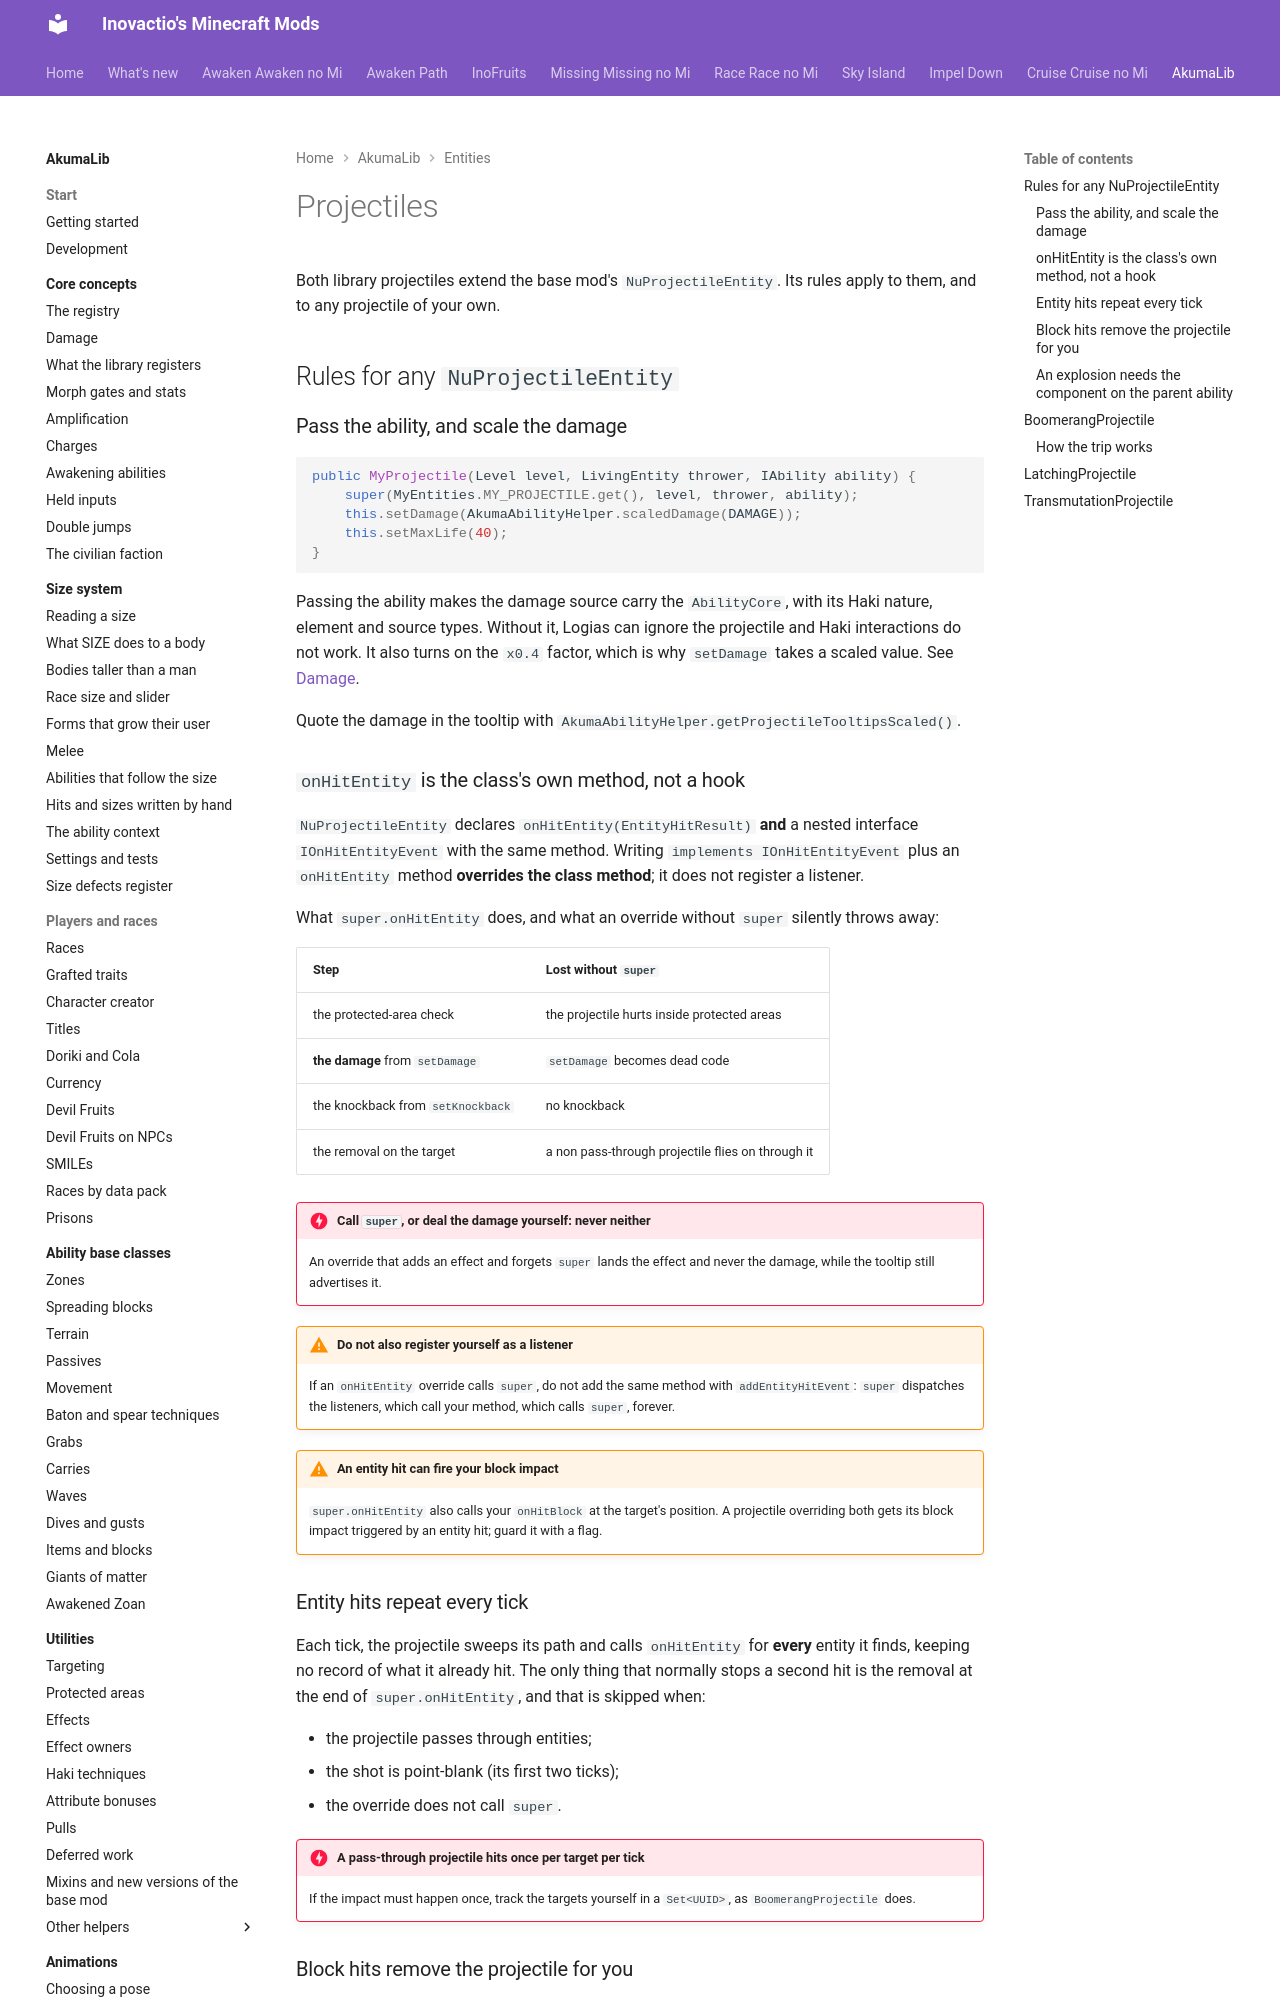

repository: Inovactio/inovactio.github.io · page: akumalib/entities/projectiles/index.html · generator: mkdocs

# Projectiles

Both library projectiles extend the base mod's `NuProjectileEntity`. Its rules apply to them, and to any projectile of your own.

## Rules for any `NuProjectileEntity`

### Pass the ability, and scale the damage

```java
public MyProjectile(Level level, LivingEntity thrower, IAbility ability) {
    super(MyEntities.MY_PROJECTILE.get(), level, thrower, ability);
    this.setDamage(AkumaAbilityHelper.scaledDamage(DAMAGE));
    this.setMaxLife(40);
}
```

Passing the ability makes the damage source carry the `AbilityCore`, with its Haki nature, element and source types. Without it, Logias can ignore the projectile and Haki interactions do not work. It also turns on the `x0.4` factor, which is why `setDamage` takes a scaled value. See [Damage](../core-concepts/damage.md).

Quote the damage in the tooltip with `AkumaAbilityHelper.getProjectileTooltipsScaled()`.

### `onHitEntity` is the class's own method, not a hook

`NuProjectileEntity` declares `onHitEntity(EntityHitResult)` **and** a nested interface `IOnHitEntityEvent` with the same method. Writing `implements IOnHitEntityEvent` plus an `onHitEntity` method **overrides the class method**; it does not register a listener.

What `super.onHitEntity` does, and what an override without `super` silently throws away:

| Step | Lost without `super` |
|---|---|
| the protected-area check | the projectile hurts inside protected areas |
| **the damage** from `setDamage` | `setDamage` becomes dead code |
| the knockback from `setKnockback` | no knockback |
| the removal on the target | a non pass-through projectile flies on through it |

!!! danger "Call `super`, or deal the damage yourself: never neither"
    An override that adds an effect and forgets `super` lands the effect and never the damage, while the tooltip still advertises it.

!!! warning "Do not also register yourself as a listener"
    If an `onHitEntity` override calls `super`, do not add the same method with `addEntityHitEvent`: `super` dispatches the listeners, which call your method, which calls `super`, forever.

!!! warning "An entity hit can fire your block impact"
    `super.onHitEntity` also calls your `onHitBlock` at the target's position. A projectile overriding both gets its block impact triggered by an entity hit; guard it with a flag.

### Entity hits repeat every tick

Each tick, the projectile sweeps its path and calls `onHitEntity` for **every** entity it finds, keeping no record of what it already hit. The only thing that normally stops a second hit is the removal at the end of `super.onHitEntity`, and that is skipped when:

- the projectile passes through entities;
- the shot is point-blank (its first two ticks);
- the override does not call `super`.

!!! danger "A pass-through projectile hits once per target per tick"
    If the impact must happen once, track the targets yourself in a `Set<UUID>`, as `BoomerangProjectile` does.
